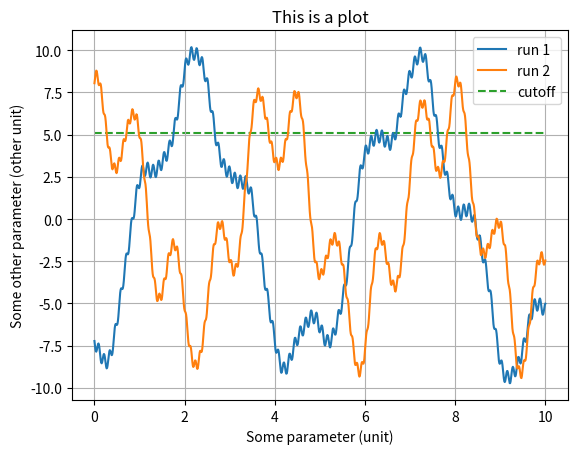

Write Python code to recreate this figure.
import matplotlib.pyplot as plt
import numpy as np

# Data
xs = np.linspace(0, 10, 1000)
ys1 = 2*np.sin(5*xs+3) + 0.2*np.cos(13*xs-1) + 8*np.sin(1.3*xs+5) + 0.4*np.sin(52*xs+3)
ys2 = 3*np.sin(7*xs+14) + 0.3*np.cos(11*xs) + 6*np.sin(1.7*xs+1) + 0.3*np.cos(63*xs-9)

# Plot
plt.plot(xs, ys1, zorder=2, label="run 1")
plt.plot(xs, ys2, zorder=2, label="run 2")
plt.plot([min(xs), max(xs)], [0.5*max(ys1)]*2, linestyle='dashed', zorder=1, label="cutoff")
plt.grid()

# Decorate
plt.title("This is a plot")
plt.xlabel("Some parameter (unit)")
plt.ylabel("Some other parameter (other unit)")
plt.legend()
plt.savefig("example-plot.pdf", bbox_inches='tight')
plt.show()
